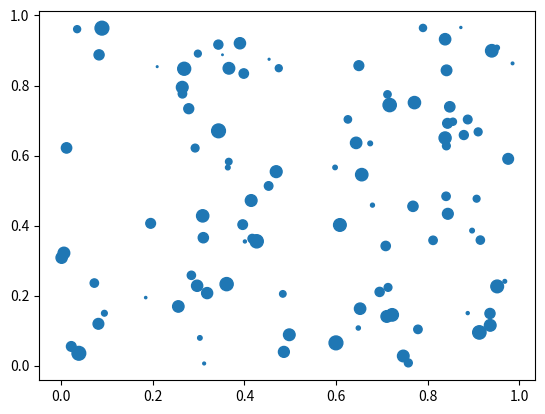

Python code for this plot:
import matplotlib.pyplot as plt
import numpy as np

x = np.random.rand(100)
y = np.random.rand(100)
sizes = np.random.rand(100) * 100

plt.scatter(x, y, s=sizes)
plt.show()
